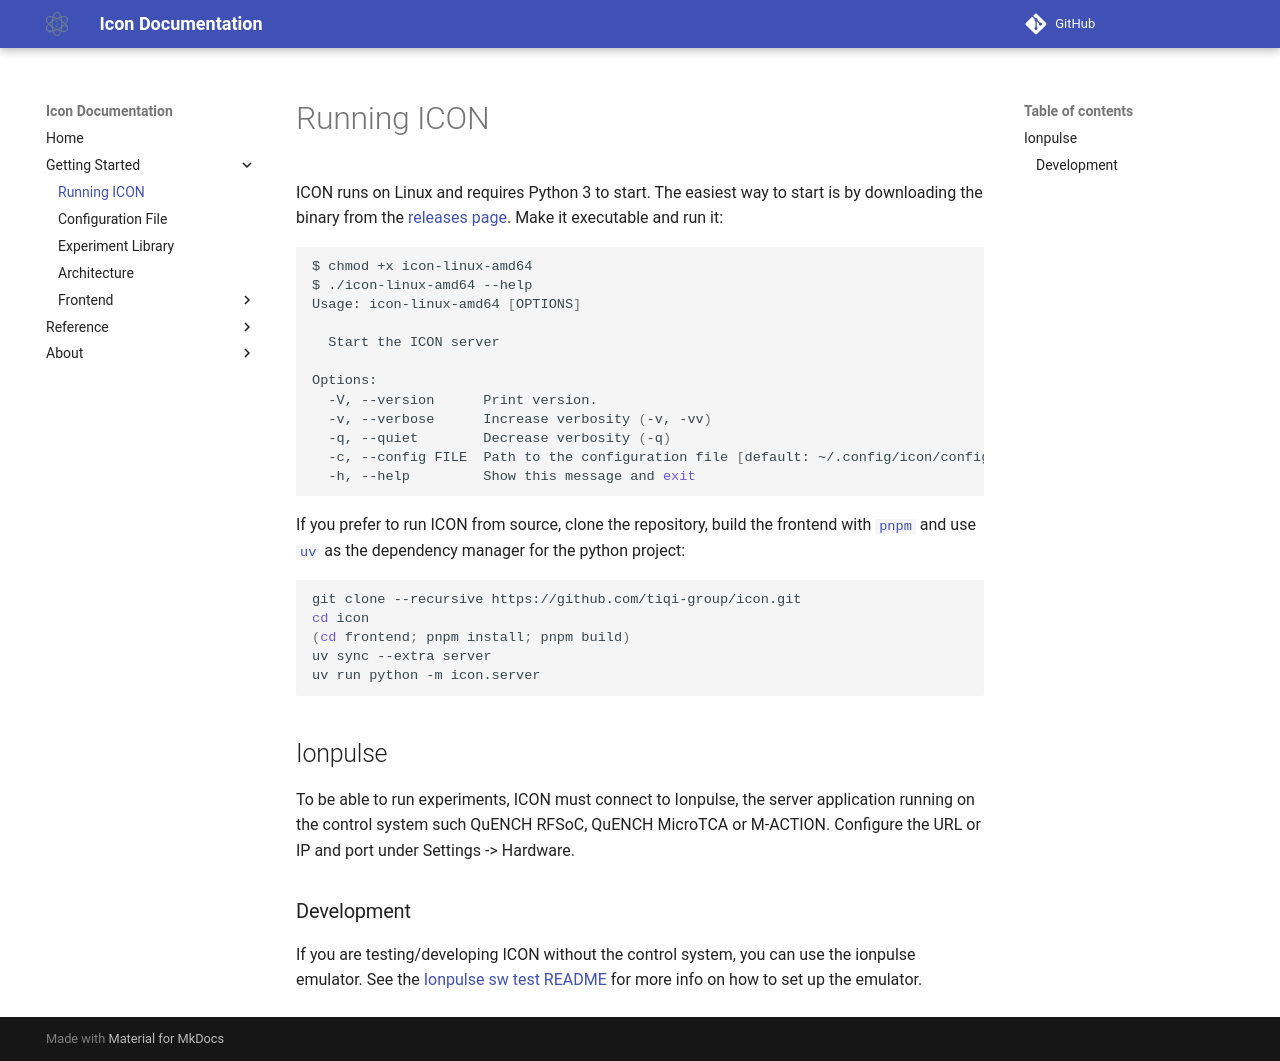

repository: tiqi-group/icon · page: getting-started/running-icon/index.html · generator: mkdocs

{%
    include-markdown "../../README.md"
    start="<!--getting-started-start-->"
    end="<!--getting-started-end-->"
    heading-offset=-1
%}

## Ionpulse
To be able to run experiments, ICON must connect to Ionpulse, the server application running on the control system such QuENCH RFSoC, QuENCH MicroTCA or M-ACTION. Configure the URL or IP and port under Settings -> Hardware.

### Development
If you are testing/developing ICON without the control system, you can use the ionpulse emulator.
See the [Ionpulse sw test README](https://gitlab.phys.ethz.ch/tiqi-projects/ionpulse_sw_test/-/blob/master/README.md) for more info on how to set up the emulator.
